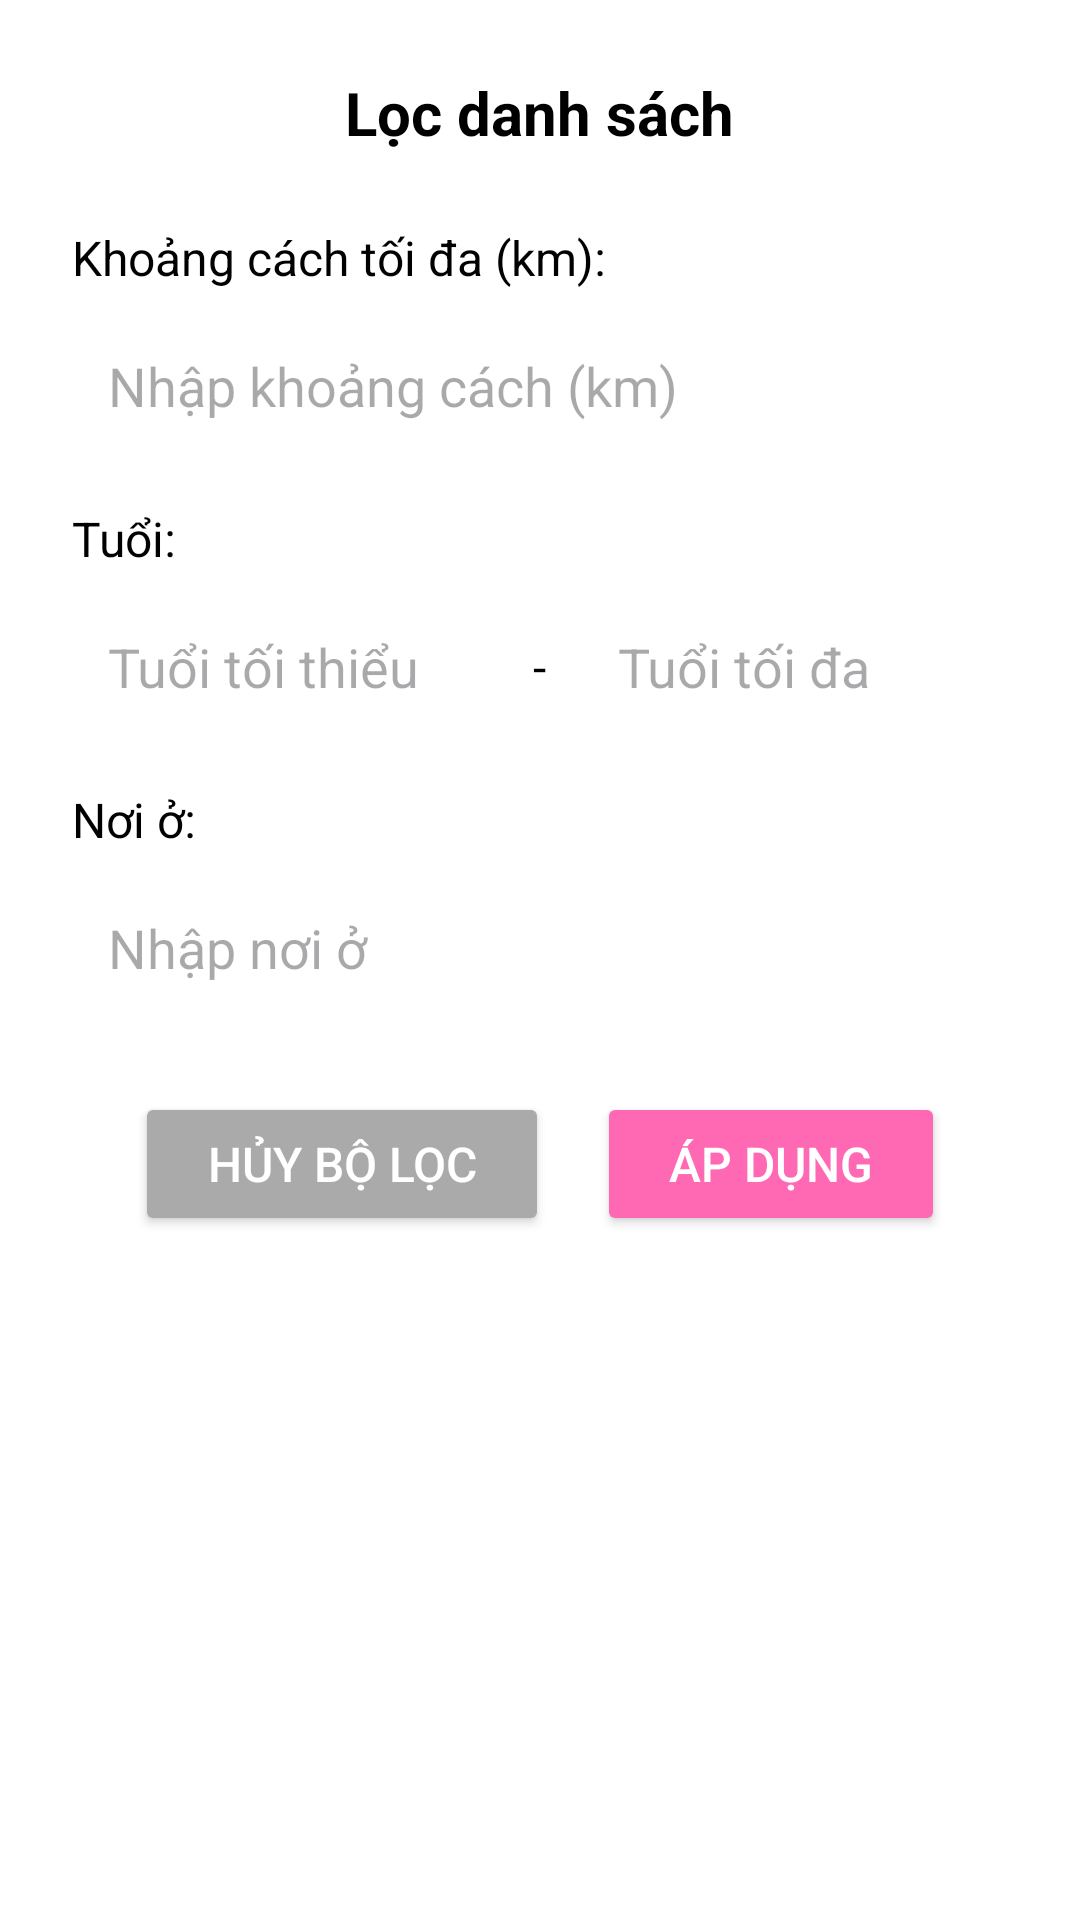

The Android layout XML behind this screen, and the referenced resources:
<!-- AndroidManifest.xml: application theme Theme.AmourSwip -->
<!-- res/layout/dialog_filter.xml -->
<?xml version="1.0" encoding="utf-8"?>
<LinearLayout xmlns:android="http://schemas.android.com/apk/res/android"
    android:layout_width="match_parent"
    android:layout_height="wrap_content"
    android:orientation="vertical"
    android:padding="24dp"
    android:background="@android:color/white"
    android:layout_marginHorizontal="16dp">

    
    <TextView
        android:layout_width="wrap_content"
        android:layout_height="wrap_content"
        android:text="Lọc danh sách"
        android:textSize="20sp"
        android:textStyle="bold"
        android:textColor="@android:color/black"
        android:layout_gravity="center"
        android:layout_marginBottom="24dp" />

    
    <TextView
        android:layout_width="wrap_content"
        android:layout_height="wrap_content"
        android:text="Khoảng cách tối đa (km):"
        android:textSize="16sp"
        android:textColor="@android:color/black"
        android:layout_marginBottom="8dp" />

    <EditText
        android:id="@+id/distance_filter"
        android:layout_width="match_parent"
        android:layout_height="48dp"
        android:inputType="numberDecimal"
        android:hint="Nhập khoảng cách (km)"
        android:padding="12dp"
        android:background="@drawable/editext_dialogbackground"
        android:layout_marginBottom="16dp" />

    
    <TextView
        android:layout_width="wrap_content"
        android:layout_height="wrap_content"
        android:text="Tuổi:"
        android:textSize="16sp"
        android:textColor="@android:color/black"
        android:layout_marginBottom="8dp" />

    <LinearLayout
        android:layout_width="match_parent"
        android:layout_height="wrap_content"
        android:orientation="horizontal"
        android:gravity="center_vertical"
        android:layout_marginBottom="16dp">

        <EditText
            android:id="@+id/age_min_filter"
            android:layout_width="0dp"
            android:layout_height="48dp"
            android:layout_weight="1"
            android:inputType="number"
            android:hint="Tuổi tối thiểu"
            android:padding="12dp"
            android:background="@drawable/editext_dialogbackground"
            android:layout_marginEnd="8dp" />

        <TextView
            android:layout_width="wrap_content"
            android:layout_height="wrap_content"
            android:text=" - "
            android:textSize="16sp"
            android:textColor="@android:color/black" />

        <EditText
            android:id="@+id/age_max_filter"
            android:layout_width="0dp"
            android:layout_height="48dp"
            android:layout_weight="1"
            android:inputType="number"
            android:hint="Tuổi tối đa"
            android:padding="12dp"
            android:background="@drawable/editext_dialogbackground"
            android:layout_marginStart="8dp" />
    </LinearLayout>

    
    <TextView
        android:layout_width="wrap_content"
        android:layout_height="wrap_content"
        android:text="Nơi ở:"
        android:textSize="16sp"
        android:textColor="@android:color/black"
        android:layout_marginBottom="8dp" />

    <EditText
        android:id="@+id/residence_filter"
        android:layout_width="match_parent"
        android:layout_height="48dp"
        android:inputType="text"
        android:hint="Nhập nơi ở"
        android:padding="12dp"
        android:background="@drawable/editext_dialogbackground"
        android:layout_marginBottom="24dp" />

    
    <LinearLayout
        android:layout_width="match_parent"
        android:layout_height="wrap_content"
        android:orientation="horizontal"
        android:gravity="center">

        
        <Button
            android:id="@+id/clear_filter_button"
            android:layout_width="wrap_content"
            android:layout_height="48dp"
            android:layout_marginEnd="16dp"
            android:backgroundTint="@android:color/darker_gray"
            android:text="Hủy bộ lọc"
            android:textColor="@android:color/white"
            android:textSize="16sp"
            android:paddingHorizontal="24dp" />

        
        <Button
            android:id="@+id/apply_filter_button"
            android:layout_width="wrap_content"
            android:layout_height="48dp"
            android:backgroundTint="#FF69B4"
            android:text="Áp dụng"
            android:textColor="@android:color/white"
            android:textSize="16sp"
            android:paddingHorizontal="24dp" />
    </LinearLayout>

</LinearLayout>
<!-- resources referenced by this layout -->
<resources>
  <style name="Theme.AmourSwip" parent="Base.Theme.AmourSwip" />
  <style name="Base.Theme.AmourSwip" parent="Theme.Material3.DayNight.NoActionBar">
          
          
          <item name="colorPrimary">#C87DD7</item> 
          <item name="colorOnPrimary">@android:color/black</item> 
          <item name="colorSurface">@android:color/white</item> 
          <item name="android:statusBarColor">?attr/colorSurface</item> 
          <item name="android:windowBackground">@drawable/background_gradient</item> 
  
          
          <item name="materialButtonStyle">@style/Widget.AmourSwip.Button</item>
      </style>
  <!-- drawable background_gradient (drawable) -->
  <?xml version="1.0" encoding="utf-8"?>
  <shape xmlns:android="http://schemas.android.com/apk/res/android">
      <gradient
          android:startColor="#E6D7FF"
          android:endColor="#F8E1FF"
          android:angle="90" />
  </shape>
  <style name="Widget.AmourSwip.Button" parent="Widget.Material3.Button">
          <item name="android:backgroundTint">@null</item> 
          <item name="android:background">@null</item> 
          <item name="cornerRadius">50dp</item> 
          <item name="elevation">4dp</item> 
      </style>
</resources>
